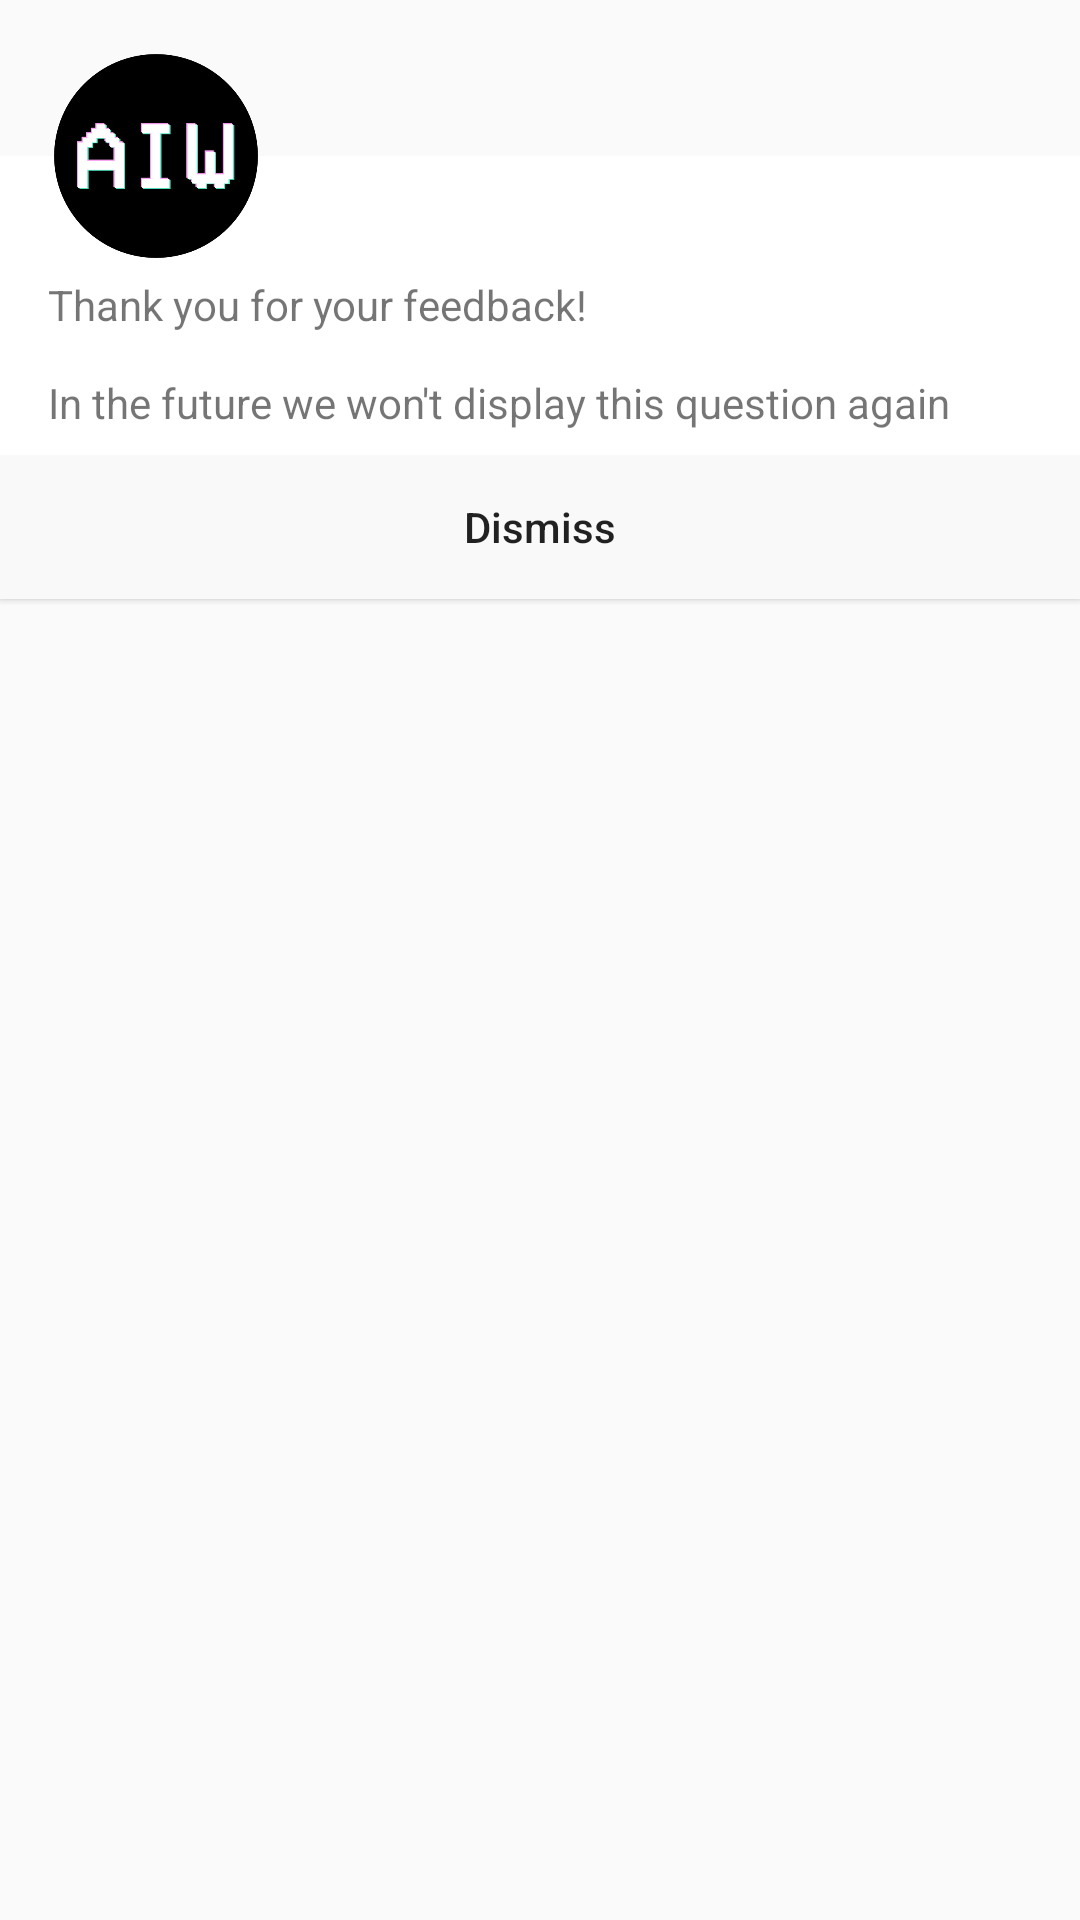

This screen was rendered from an Android layout file. Write that file and the resources it references.
<!-- AndroidManifest.xml: application theme AppTheme -->
<!-- res/layout/dialog_report_feedback.xml -->
<?xml version="1.0" encoding="utf-8"?>
<RelativeLayout xmlns:android="http://schemas.android.com/apk/res/android"
    xmlns:app="http://schemas.android.com/apk/res-auto"
    android:orientation="vertical"
    android:background="@color/transparent"
    android:layout_width="match_parent"
    android:layout_height="wrap_content">

    <RelativeLayout
        android:layout_marginTop="52dp"
        android:paddingTop="32dp"
        android:background="@color/white"
        android:layout_width="match_parent"
        android:layout_height="wrap_content"
        android:id="@+id/relativeLayout">

        <TextView
            android:text="@string/report_feedback"
            android:paddingLeft="16dp"
            android:paddingStart="16dp"
            android:paddingEnd="16dp"
            android:paddingTop="8dp"
            android:paddingBottom="8dp"
            android:paddingRight="16dp"
            android:id="@+id/tvPostingAs"
            android:layout_width="match_parent"
            android:layout_height="wrap_content" />


        <LinearLayout
            android:id="@+id/llContainer"
            android:orientation="horizontal"
            android:layout_below="@id/tvPostingAs"
            android:layout_width="match_parent"
            android:layout_height="50dp">

            <Button
                android:textAllCaps="false"
                android:text="@string/dismiss"
                android:layout_weight="1"
                android:padding="8dp"
                android:id="@+id/btnDismiss"
                android:paddingBottom="8dp"
                android:background="@color/lightergray"
                android:foreground="?attr/selectableItemBackground"
                android:layout_width="0dp"
                android:layout_height="wrap_content" />

        </LinearLayout>

    </RelativeLayout>

    <ImageView
        android:background="@drawable/white_circle"
        android:layout_marginTop="16dp"
        android:layout_marginLeft="16dp"
        android:layout_marginStart="16dp"
        android:src="@drawable/logo"
        android:padding="2dp"
        android:id="@+id/imgLogo"
        android:layout_width="72dp"
        android:layout_height="72dp" />

</RelativeLayout>
<!-- resources referenced by this layout -->
<resources>
  <color name="lightergray">#F9F9F9</color>
  <color name="transparent">#00FFFFFF</color>
  <color name="white">#FFFFFF</color>
  <string name="dismiss">Dismiss</string>
  <string name="report_feedback">Thank you for your feedback!\n\nIn the future we won\'t display this question again</string>
  <style name="AppTheme" parent="AppTheme.Base">
  
      </style>
  <style name="AppTheme.Base" parent="Theme.AppCompat.Light.NoActionBar">
          <item name="windowNoTitle">true</item>
          <item name="windowActionBar">false</item>
          <item name="colorPrimary">@color/colorPrimary</item>
          <item name="colorPrimaryDark">@color/colorPrimaryDark</item>
          <item name="colorAccent">#777777</item>
          <item name="drawerArrowStyle">@style/DrawerArrowStyle</item>
      </style>
  <color name="colorPrimary">#222222</color>
  <color name="colorPrimaryDark">#34C9B2</color>
  <style name="DrawerArrowStyle" parent="@style/Widget.AppCompat.DrawerArrowToggle">
          <item name="spinBars">true</item>
          <item name="color">@android:color/white</item>
      </style>
</resources>
